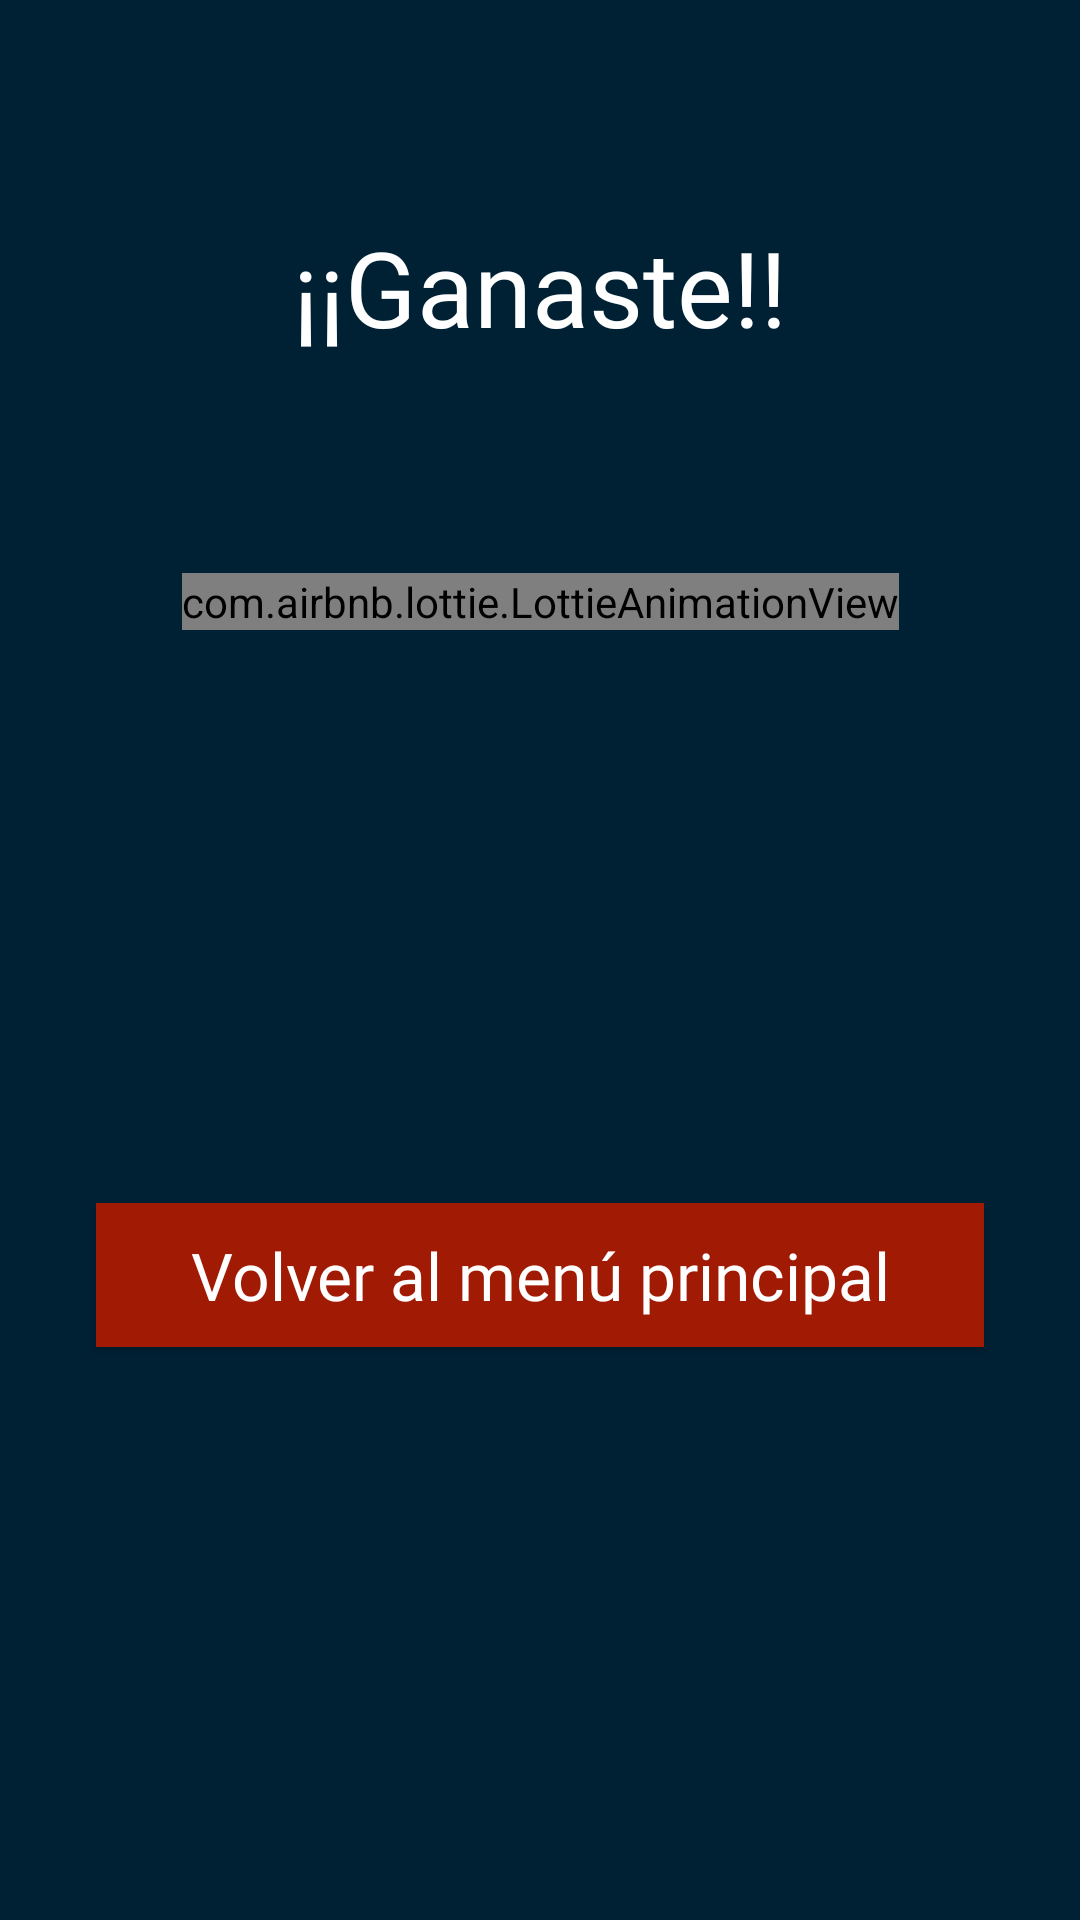

Android layout source for this screen:
<!-- AndroidManifest.xml: application theme Theme.AppCompat.NoActionBar -->
<!-- res/layout/modelo_ganador.xml -->
<?xml version="1.0" encoding="utf-8"?>
<androidx.constraintlayout.widget.ConstraintLayout xmlns:android="http://schemas.android.com/apk/res/android"
    xmlns:app="http://schemas.android.com/apk/res-auto"
    xmlns:tools="http://schemas.android.com/tools"
    android:layout_width="match_parent"
    android:layout_height="match_parent"
    android:background="#002134"
    tools:context=".activity.Ganador">

    <androidx.constraintlayout.widget.ConstraintLayout
        android:id="@+id/linearLayout"
        android:layout_width="match_parent"
        android:layout_height="match_parent"
        android:gravity="center_vertical">

        <com.airbnb.lottie.LottieAnimationView
            android:id="@+id/animation_view"
            android:layout_width="wrap_content"
            android:layout_height="wrap_content"
            app:layout_constraintBottom_toTopOf="@+id/salirDelJuego"
            app:layout_constraintEnd_toEndOf="parent"
            app:layout_constraintHorizontal_bias="0.5"
            app:layout_constraintStart_toStartOf="parent"
            app:layout_constraintTop_toTopOf="parent"
            app:lottie_autoPlay="true"
            app:lottie_fileName="win.json"
            app:lottie_imageAssetsFolder="assets"
            app:lottie_loop="true"
            tools:ignore="MissingClass" />

        <Button
            android:id="@+id/salirDelJuego"
            style="@style/estilos_boton"
            android:layout_width="match_parent"
            android:layout_height="wrap_content"
            android:background="@drawable/boton_salir"
            android:baselineAligned="false"
            android:onClick="volverAlMenu"
            android:text="@string/TEXTO_BOTON_VOLVER_MENU_PRINCIPAL"
            android:textColor="@color/colorTextos"
            app:layout_constraintBottom_toBottomOf="parent"
            app:layout_constraintEnd_toEndOf="parent"
            app:layout_constraintHorizontal_bias="0.5"
            app:layout_constraintStart_toStartOf="parent"
            app:layout_constraintTop_toBottomOf="@+id/animation_view"
            app:layout_constraintVertical_bias="0.86" />

        <TextView
            android:id="@+id/tituloGanador"
            android:fontFamily="@font/fuente_uno"
            android:layout_width="wrap_content"
            android:layout_height="wrap_content"
            android:textColor="@color/colorTextos"
            android:text="@string/TEXTO_GANASTE_JUEGO"
            android:textSize="35dp"
            app:layout_constraintBottom_toTopOf="@+id/animation_view"
            app:layout_constraintEnd_toEndOf="parent"
            app:layout_constraintStart_toStartOf="parent"
            app:layout_constraintTop_toTopOf="parent" />
    </androidx.constraintlayout.widget.ConstraintLayout>
</androidx.constraintlayout.widget.ConstraintLayout>
<!-- resources referenced by this layout -->
<resources>
  <color name="colorTextos">#FFFFFF</color>
  <!-- drawable boton_salir (drawable) -->
  <?xml version="1.0" encoding="utf-8"?>
  <selector xmlns:android="http://schemas.android.com/apk/res/android">
      <item android:state_pressed="true" android:drawable="@color/botonSalirPresionado"/>
      <item android:state_pressed="false" android:drawable="@color/botonSalir"/>
  </selector>
  <string name="TEXTO_BOTON_VOLVER_MENU_PRINCIPAL">Volver al menú principal</string>
  <string name="TEXTO_GANASTE_JUEGO">¡¡Ganaste!!</string>
  <style name="estilos_boton">
              <item name="android:layout_width">match_parent</item>
              <item name="android:layout_height">wrap_content</item>
              <item name="android:layout_marginStart">32dp</item>
              <item name="android:layout_marginEnd">32dp</item>
              <item name="android:layout_marginLeft">32dp</item>
              <item name="android:layout_marginRight">32dp</item>
              <item name="android:textSize">22dp</item>&gt;
              <item name="android:textAllCaps">false</item>
              <item name="android:fontFamily">@font/fuente_uno</item>
  
      </style>
  <color name="botonSalirPresionado">#841603</color>
  <color name="botonSalir">#a11a03</color>
</resources>
